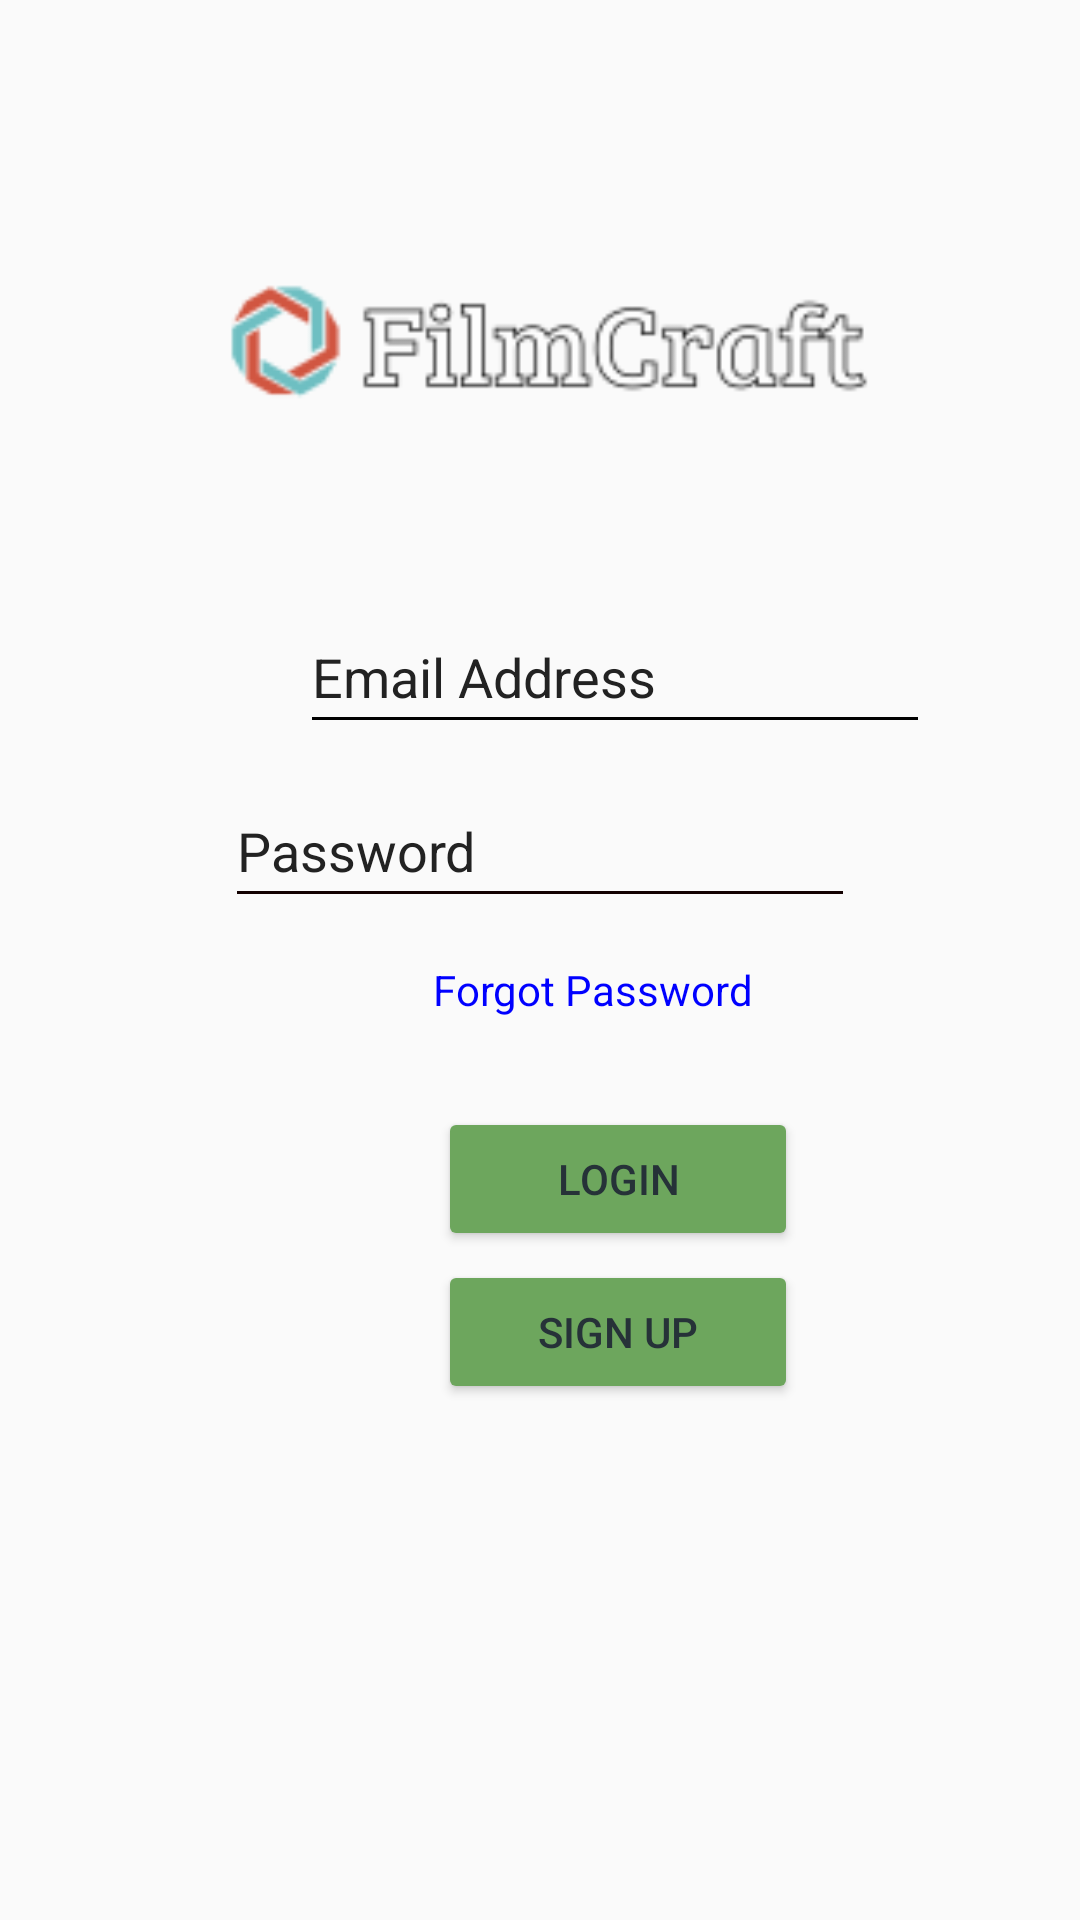

Here is an Android app screen rendered from its layout file. Give the layout XML and the strings, colors and styles it references.
<!-- AndroidManifest.xml: application theme AppTheme -->
<!-- res/layout/login_page.xml -->
<?xml version="1.0" encoding="utf-8"?>
<androidx.constraintlayout.widget.ConstraintLayout xmlns:android="http://schemas.android.com/apk/res/android"
    xmlns:app="http://schemas.android.com/apk/res-auto"
    xmlns:tools="http://schemas.android.com/tools"
    android:layout_width="match_parent"
    android:layout_height="match_parent"
    android:background="@drawable/login_background"
    android:backgroundTint="#395232"
    android:backgroundTintMode="screen"
    tools:context=".MainActivity">

    <EditText
        android:id="@+id/editTextTextPersonName5"
        android:layout_width="wrap_content"
        android:layout_height="48dp"
        android:layout_marginStart="100dp"
        android:layout_marginTop="200dp"
        android:layout_marginEnd="100dp"
        android:backgroundTint="#000000"
        android:ems="10"
        android:hint="Email Address"
        android:inputType="textPersonName"
        android:textColor="#000000"
        android:textColorHint="#222222"
        android:visibility="visible"
        app:layout_constraintEnd_toEndOf="parent"
        app:layout_constraintHorizontal_bias="0.0"
        app:layout_constraintStart_toStartOf="parent"
        app:layout_constraintTop_toTopOf="parent"
        tools:visibility="visible" />


    <EditText
        android:id="@+id/editTextTextPassword"
        android:layout_width="wrap_content"
        android:layout_height="wrap_content"
        android:layout_marginStart="100dp"
        android:layout_marginTop="10dp"
        android:layout_marginEnd="100dp"
        android:layout_marginBottom="14dp"
        android:backgroundTint="#130101"
        android:ems="10"
        android:hint="Password"
        android:inputType="textPassword"
        android:minHeight="48dp"
        android:textColor="#000000"
        android:textColorHint="#222222"
        app:layout_constraintBottom_toTopOf="@+id/textView5"
        app:layout_constraintEnd_toEndOf="parent"
        app:layout_constraintStart_toStartOf="parent"
        app:layout_constraintTop_toBottomOf="@+id/editTextTextPersonName5" />

    <TextView
        android:id="@+id/textView5"
        android:layout_width="110dp"
        android:layout_height="48dp"
        android:layout_marginStart="145dp"
        android:layout_marginEnd="145dp"
        android:clickable="true"
        android:gravity="center_horizontal|center_vertical"
        android:minHeight="48dp"
        android:text="Forgot Password"
        android:textAlignment="center"
        android:textColor="#0000ff"
        android:textSize="14sp"
        app:layout_constraintEnd_toEndOf="parent"
        app:layout_constraintHorizontal_bias="0.071"
        app:layout_constraintStart_toStartOf="parent"
        app:layout_constraintTop_toBottomOf="@+id/editTextTextPassword" />

    <Button
        android:id="@+id/btnsignup"
        android:layout_width="120dp"
        android:layout_height="48dp"
        android:layout_marginStart="146dp"
        android:layout_marginTop="3dp"
        android:layout_marginEnd="145dp"
        android:backgroundTint="#6DA65D"
        android:text="Sign Up"
        android:textColor="#263238"
        app:layout_constraintEnd_toEndOf="parent"
        app:layout_constraintHorizontal_bias="0.0"
        app:layout_constraintStart_toStartOf="parent"
        app:layout_constraintTop_toBottomOf="@+id/btnlogin" />

    <Button
        android:id="@+id/btnlogin"
        android:layout_width="120dp"
        android:layout_height="48dp"
        android:layout_marginStart="146dp"
        android:layout_marginTop="15dp"
        android:layout_marginEnd="146dp"
        android:layout_marginBottom="16dp"
        android:backgroundTint="#6DA65D"
        android:text="Login"
        android:textColor="#263238"
        app:layout_constraintBottom_toTopOf="@+id/btnsignup"
        app:layout_constraintEnd_toEndOf="parent"
        app:layout_constraintHorizontal_bias="0.0"
        app:layout_constraintStart_toStartOf="parent"
        app:layout_constraintTop_toBottomOf="@+id/textView5" />

    <ImageView
        android:id="@+id/imageView2"
        android:layout_width="231dp"
        android:layout_height="70dp"
        android:layout_marginStart="85dp"
        android:layout_marginTop="80dp"
        android:layout_marginEnd="85dp"
        android:layout_marginBottom="62dp"
        android:adjustViewBounds="true"
        android:contentDescription="TODO"
        android:cropToPadding="false"
        android:scaleType="centerCrop"
        app:layout_constraintBottom_toTopOf="@+id/editTextTextPersonName5"
        app:layout_constraintEnd_toEndOf="parent"
        app:layout_constraintStart_toStartOf="parent"
        app:layout_constraintTop_toTopOf="parent"
        app:layout_constraintVertical_bias="0.0"
        app:srcCompat="@drawable/filmcraft_logo" />

</androidx.constraintlayout.widget.ConstraintLayout>
<!-- resources referenced by this layout -->
<resources>
  <!-- drawable filmcraft_logo: png bitmap (drawable, 6206 bytes) -->
  <style name="AppTheme" parent="Theme.AppCompat.Light.DarkActionBar">
          <item name="colorPrimary">@color/teal_200</item>
          <item name="colorPrimaryDark">@color/teal_700</item>
          <item name="colorAccent">@color/white</item>
      </style>
  <!-- not gathered from this repository: default colours our renderer supplied (Android Studio template values) -->
  <color name="teal_200">#FF03DAC5</color>
  <color name="teal_700">#FF018786</color>
  <color name="white">#FFFFFFFF</color>
</resources>
